Run: headless pygame with SDL's dummy video driver; simulated clock (each Clock.tick advances the game by its frame time, no real sleeping); random seed 0; keys injected as events and as key.get_pressed() state; no mouse input.
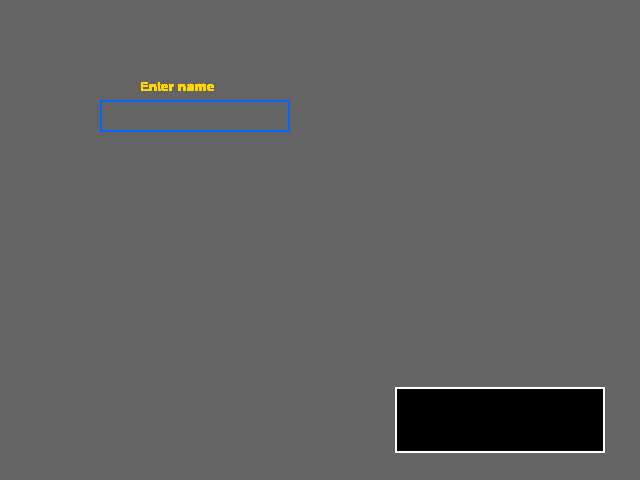
Frame 1 of 2 · flips 1–60 · no input
Frame 2 of 2 · flips 61–180 · tapped SPACE, RETURN · held RIGHT (→), D (game ended) · screen unchanged from frame 1, image omitted

The pygame program that drew these frames:

import pygame


def name_input():
    pygame.draw.rect(screen, (0, 0, 0), ((395, 387), (210, 66)))
    pygame.draw.rect(screen, (255, 255, 255), ((395, 387), (210, 66)), 2)
    font = pygame.font.SysFont('Courier new', 20)
    name_text = font.render('Enter name', True, (255, 215, 0))
    screen.blit(name_text, ((140, 80), (210, 20)))
    clock = pygame.time.Clock()
    input_box = pygame.Rect(100, 100, 190, 32)
    text = ''
    while True:
        for event in pygame.event.get():
            if event.type == pygame.QUIT:
                pygame.quit()
                break
            if event.type == pygame.KEYDOWN:
                if event.key == pygame.K_RETURN:
                    return text
                elif event.key == pygame.K_BACKSPACE:
                    text = text[:-1]
                else:
                    if len(text) < 15:
                        text += event.unicode
        pygame.draw.rect(screen, (0, 0, 0), ((395, 387), (210, 66)))
        pygame.draw.rect(screen, (255, 255, 255), ((395, 387), (210, 66)), 2)
        screen.blit(name_text, ((140, 80), (210, 20)))
        txt_surface = font.render(text, True, (255, 255, 255))
        screen.blit(txt_surface, (input_box.x + 5, input_box.y + 5))
        pygame.draw.rect(screen, (0, 100, 255), input_box, 2)
        pygame.display.flip()
        clock.tick(30)


if __name__ == '__main__':
    pygame.init()
    screen = pygame.display.set_mode((640, 480))
    screen.fill((100, 100, 100))
    name_input()
    pygame.quit()
